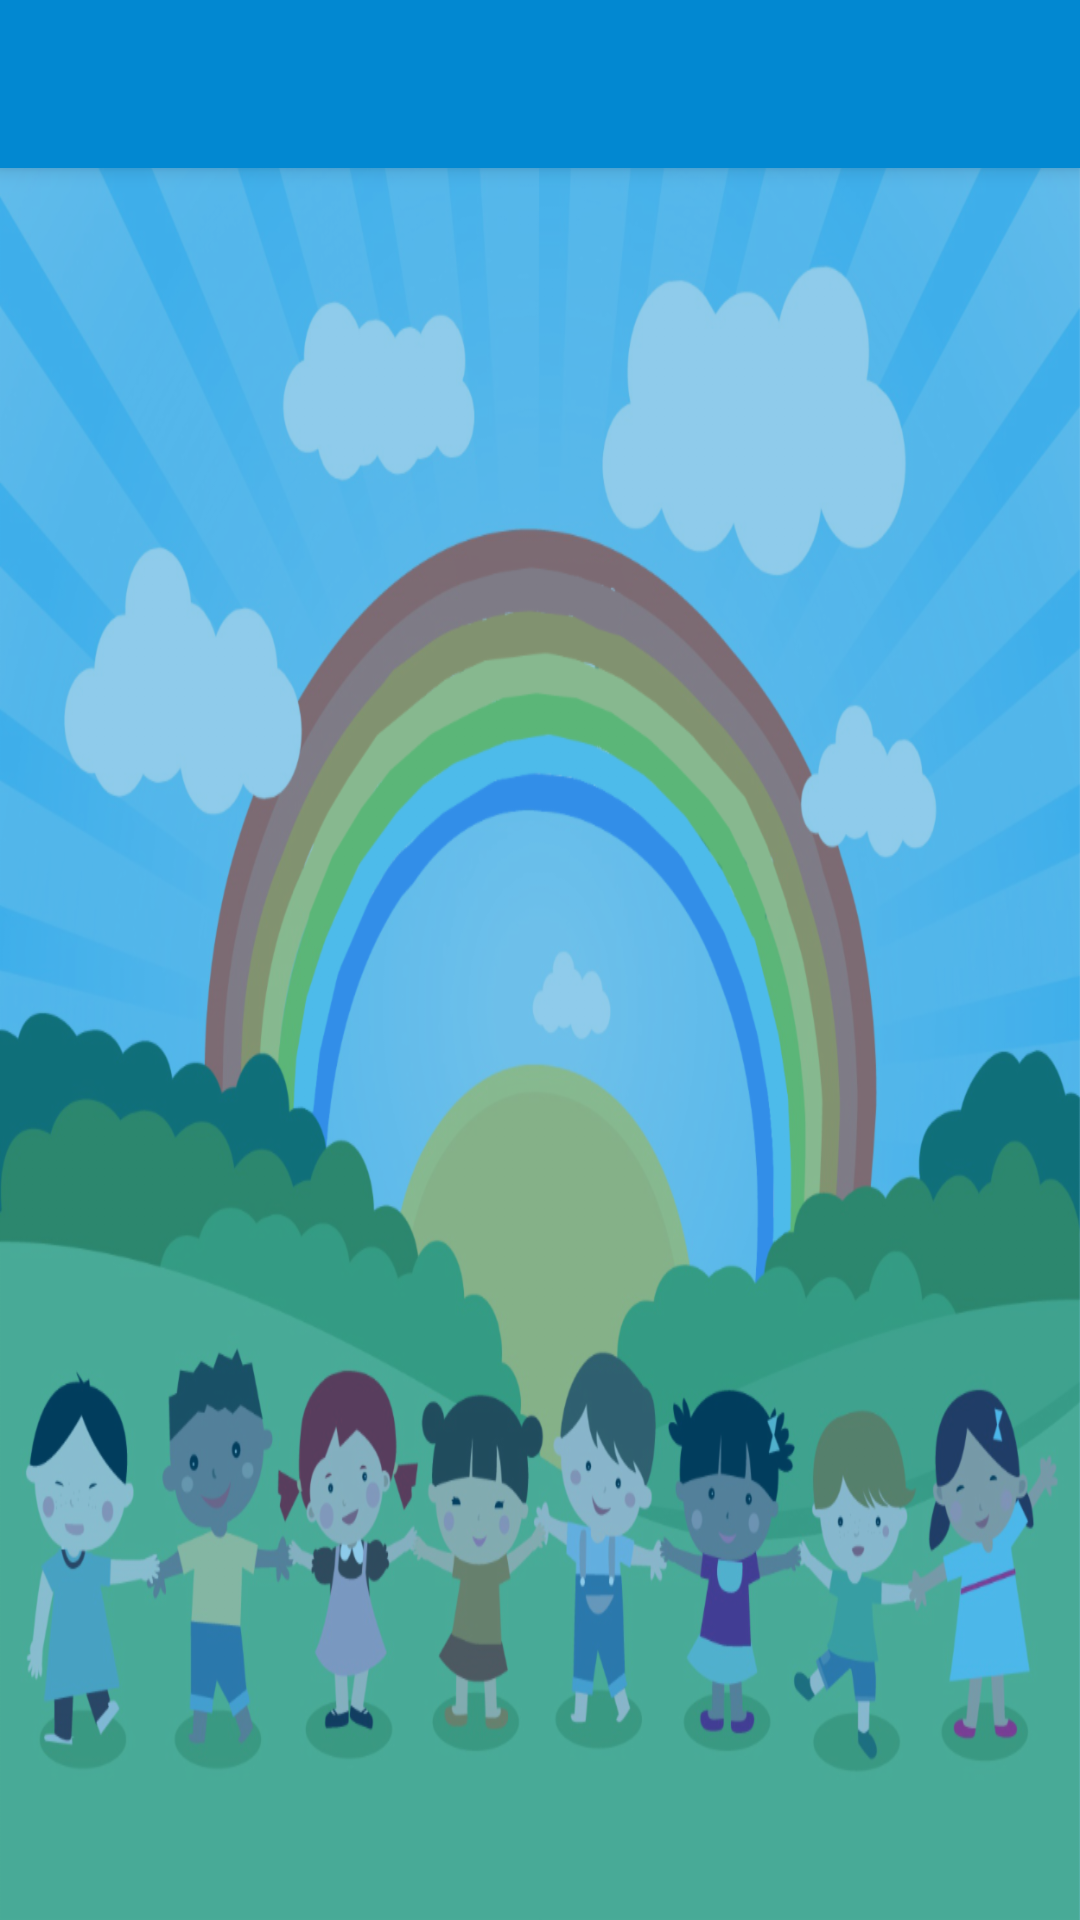

Here is an Android app screen rendered from its layout file. Give the layout XML and the strings, colors and styles it references.
<!-- AndroidManifest.xml: activity theme AppTheme.NoActionBar -->
<!-- res/layout/activity_tecnica_detail.xml -->
<android.support.design.widget.CoordinatorLayout xmlns:android="http://schemas.android.com/apk/res/android"
    xmlns:app="http://schemas.android.com/apk/res-auto"
    xmlns:tools="http://schemas.android.com/tools"
    android:layout_width="match_parent"
    android:layout_height="match_parent"
    android:fitsSystemWindows="true"
    tools:ignore="MergeRootFrame"
    android:background="@drawable/ic_background_ninos"
    tools:context="com.enterprises.devare.amaac_avanzaado.controlador.activitys.TecnicaDetailActivity">

    <android.support.design.widget.AppBarLayout
    android:id="@+id/app_bar"
    android:layout_width="match_parent"
    android:layout_height="wrap_content"
    android:fitsSystemWindows="true"
    android:theme="@style/ThemeOverlay.AppCompat.Dark.ActionBar">

    <android.support.design.widget.CollapsingToolbarLayout
        android:id="@+id/toolbar_layout"
        android:layout_width="match_parent"
        android:layout_height="match_parent"
        android:fitsSystemWindows="true"
        app:contentScrim="?attr/colorPrimary"
        app:layout_scrollFlags="scroll|exitUntilCollapsed"
        app:toolbarId="@+id/toolbar">

        <android.support.v7.widget.Toolbar
            android:id="@+id/detail_toolbar"
            android:layout_width="match_parent"
            android:layout_height="?attr/actionBarSize"
            app:layout_collapseMode="pin"
            app:popupTheme="@style/ThemeOverlay.AppCompat.Light" />

    </android.support.design.widget.CollapsingToolbarLayout>

</android.support.design.widget.AppBarLayout>

   
    <LinearLayout
        android:id="@+id/tecnica_detail_container"
        android:layout_width="match_parent"
        android:layout_height="match_parent"
        android:orientation="vertical"
        android:background="@color/colorPrimary_alpha"
        app:layout_behavior="@string/appbar_scrolling_view_behavior" />

</android.support.design.widget.CoordinatorLayout>
<!-- resources referenced by this layout -->
<resources>
  <color name="colorPrimary_alpha">#700288D1</color>
  <color name="colorPrimary_light">#B3E5FC</color>
  <!-- drawable ic_background_ninos: png bitmap (drawable-hdpi, 1011214 bytes) -->
  <style name="AppTheme.NoActionBar">
          <item name="windowActionBar">false</item>
          <item name="windowNoTitle">true</item>
      </style>
</resources>
